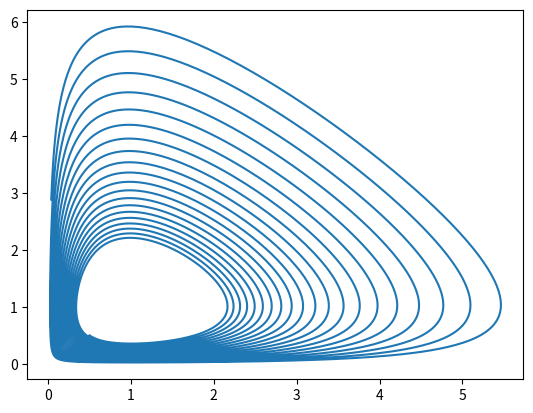

Reproduce this figure in Python.
# Author: Mario García Cajade

# --------------------------------------------------------------------------- #

import matplotlib.pyplot as plt

# du/dt = u*(1-v)
# dv/dt = alpha*v*(u-1)

alpha = 1

def inct(dt, *o):
    return dt

def incu(dt, t, u, v):
    return dt * u*(1-v)

def incv(dt, t, u, v, alpha = alpha):
    return dt * alpha*v*(u-1)

def runge_kutta_differentiate(w, order = 4, delta = 1e-3,
        bounds = None, itern = 1e3):
    bounds = bounds or [0]*len(w)
    itern = int(itern)

    var = bounds
    vec = [[v] for v in var]

    for n in range(itern):
        pvar = [v for v in var] # copy the old values from the variables
        k = dict()

        for i in range(len(var)): # iterate through every variable
            k[i] = dict()
            k[i][0] = w[i](*[delta]+[pvar[j] for j in range(len(pvar))])
            # make k1

            for o in range(1, order):
                div = (1*(1+(o%3 != 0))) # 1, 2, 2, 1
                tel = delta/div # deltat for each kn
                kel = k[i][o-1]/div # kn uses the previous k/(1, 2, 2, 1)
                k[i][o] = w[i](*[delta+tel]+[pvar[j]+kel \
                    for j in range(len(pvar))]) # compute the new k

            var[i] += sum(k[i][o]/(3*(1+(o%3 == 0))) for o in range(order))
            # sum the k's to the variable to compute the new value
            vec[i].append(var[i])
            # make vector for later plotting

    # ---- Plot u, v ----- #
    plt.figure()
    plt.plot(vec[1], vec[2])
    plt.show()
    # -------------------- #

    return None

runge_kutta_differentiate([inct, incu, incv], delta = 1e-2,
    bounds = [0, 0.5, 0.5], itern = int(1e4))